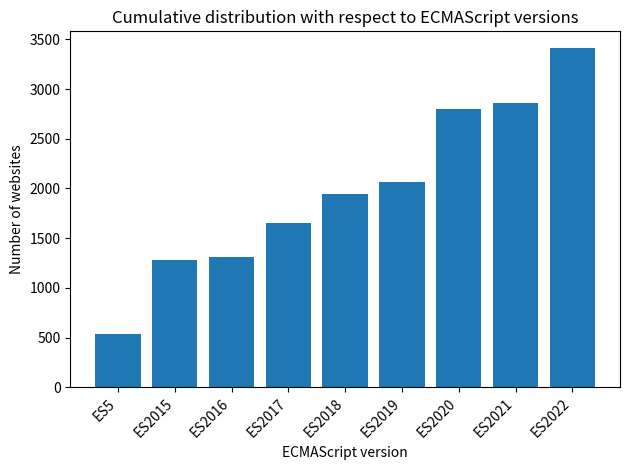

Generate this figure with matplotlib:
import json
import matplotlib.pyplot as plt

data = {
    "ES2015": 745,
    "ES2020": 740,
    "ES2022": 550,
    "ES5": 538,
    "ES2017": 344,
    "ES2018": 286,
    "ES2019": 123,
    "ES2021": 56,
    "ES2016": 28,
}

# Define the order of keys
keys_order = [
    "ES5",
    "ES2015",
    "ES2016",
    "ES2017",
    "ES2018",
    "ES2019",
    "ES2020",
    "ES2021",
    "ES2022",
]

# Sort the data based on the defined order
sorted_data = {key: data[key] for key in keys_order}

# Calculate cumulative sum
cumulative_sum = 0
cdf_values = []
for value in sorted_data.values():
    cumulative_sum += value
    cdf_values.append(cumulative_sum)

plt.bar(list(sorted_data.keys()), cdf_values)
plt.xlabel("ECMAScript version")
plt.ylabel("Number of websites")
plt.title("Cumulative distribution with respect to ECMAScript versions")
plt.xticks(rotation=45, ha="right")
plt.tight_layout()
plt.show()
